2-way image classification set "data" from GitHub (jay-kakkad/car_classification_using_cnn_and_resnet); label vocabulary: Audi, BMW.

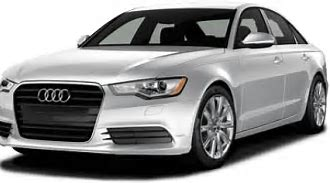
Label: Audi

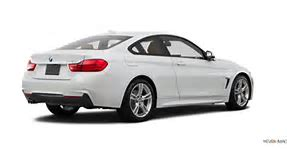
Label: BMW

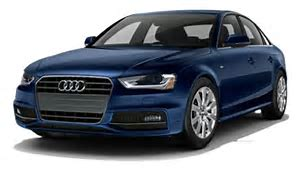
Label: Audi

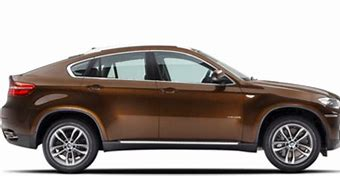
Label: BMW

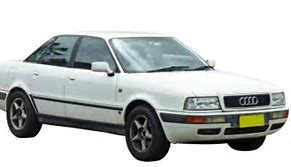
Label: Audi

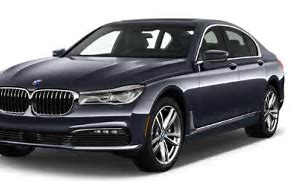
Label: BMW
